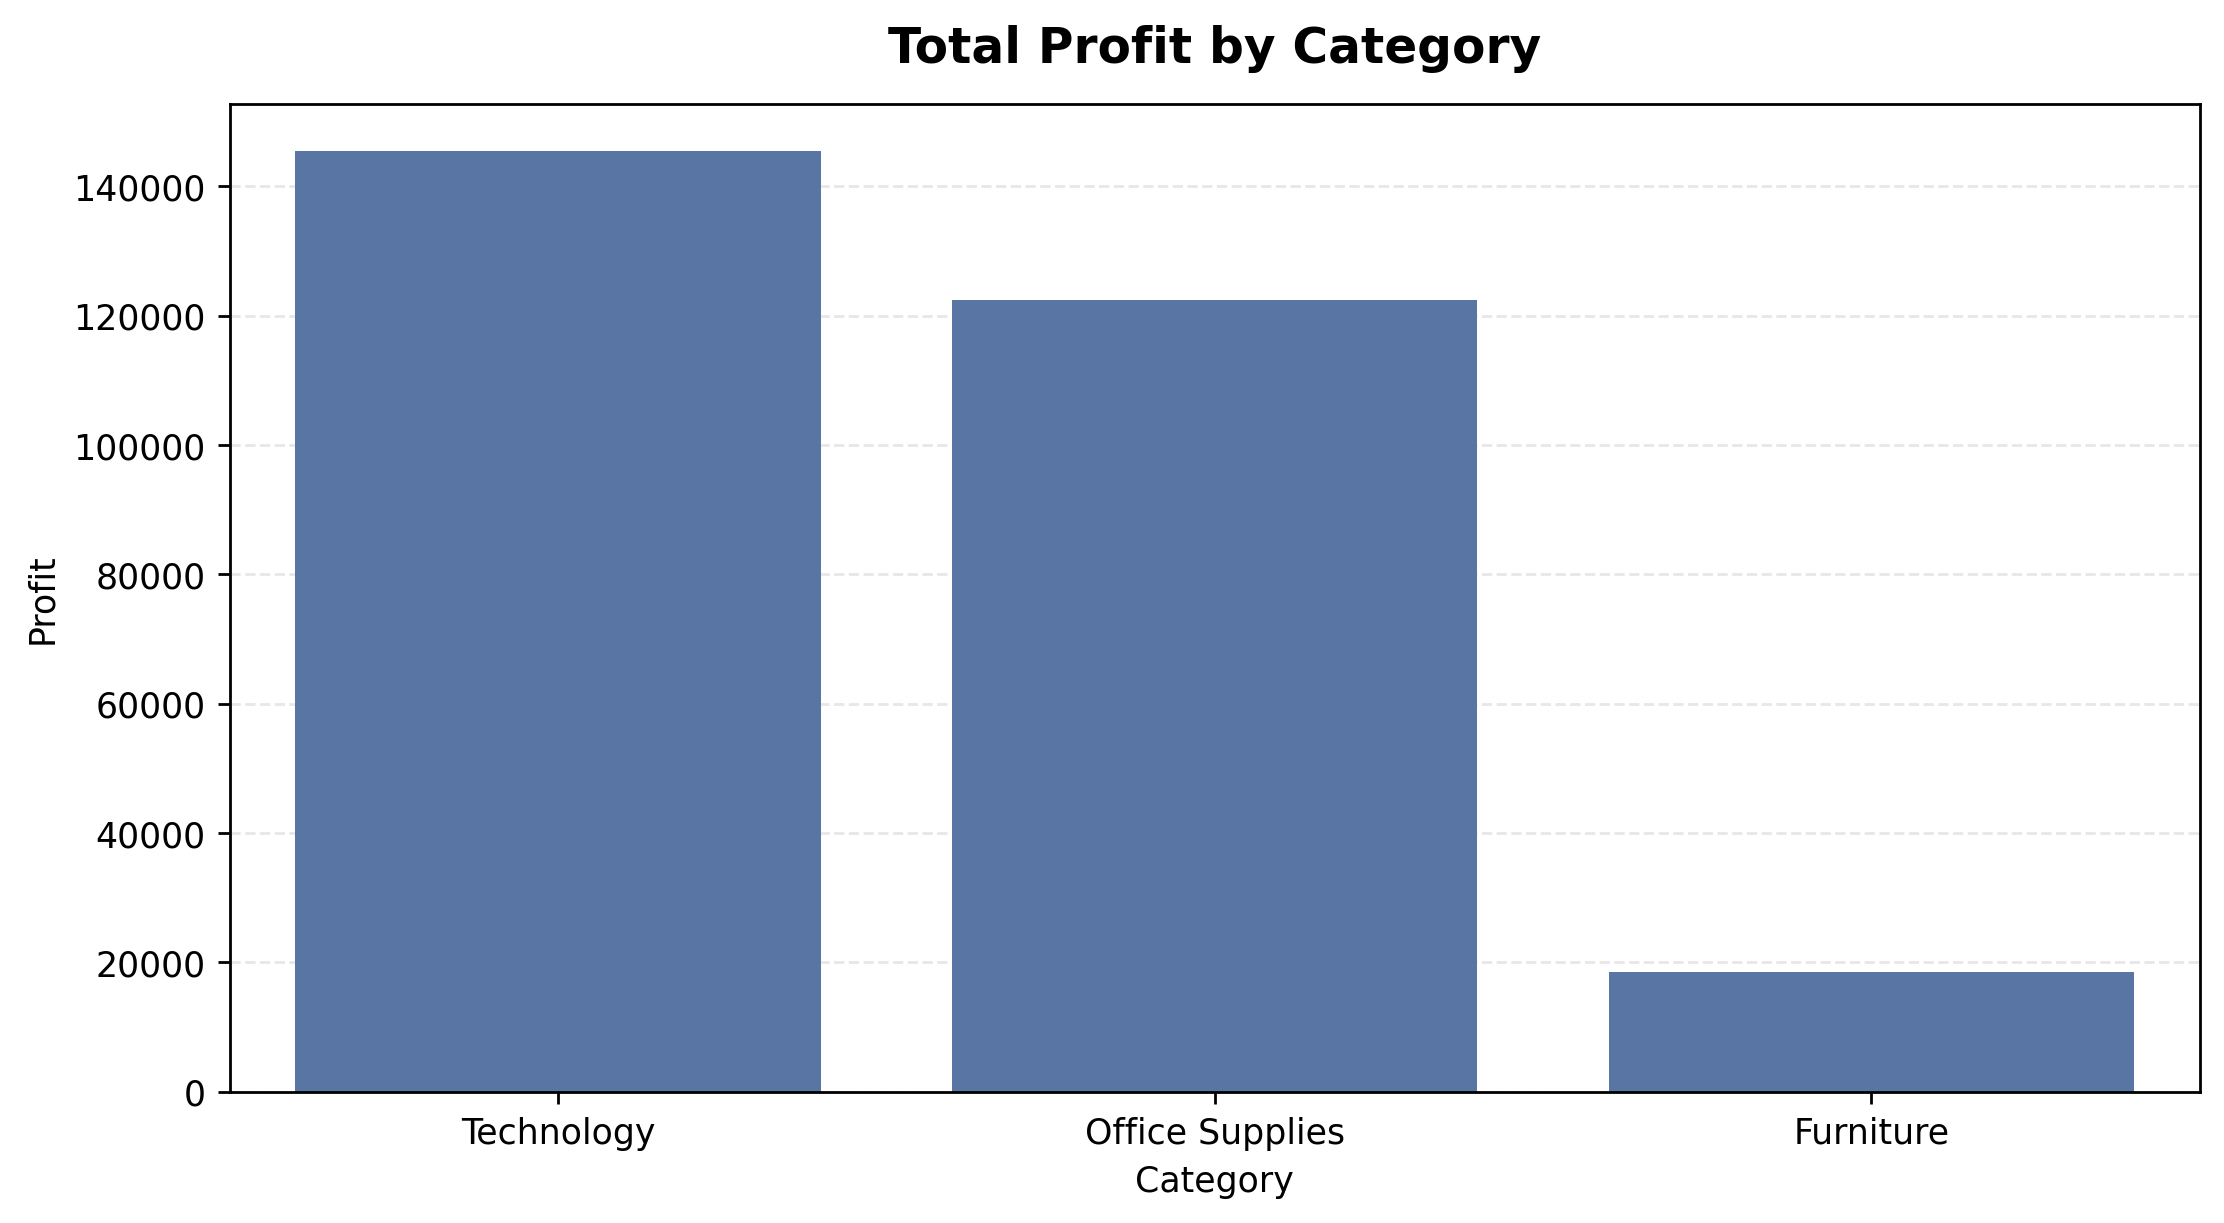

Values plotted in this chart, from the file beside it:
Category, Profit
Technology, 145455
Office Supplies, 122491
Furniture, 18451
